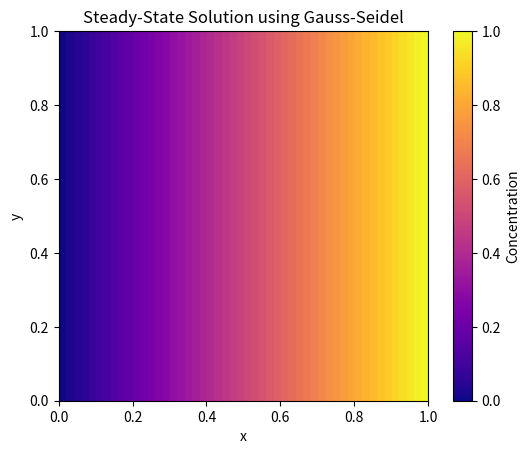

Here is the Python script that generated this plot:
import numpy as np
import matplotlib.pyplot as plt

# Parameters
N = 50  # Grid size (N x N)
tol = 1e-5  # Convergence tolerance
max_iter = 10000  # Maximum number of iterations

# Initialize concentration field
c = np.zeros((N, N))

# Apply boundary conditions
c[:, -1] = 1  # Top boundary (y = 1) -> c = 1
c[:, 0] = 0   # Bottom boundary (y = 0) -> c = 0

# Periodic boundary conditions in x-direction
def apply_periodic_bc(c):
    c[0, :] = c[-2, :]  # Left boundary wraps to second-last column
    c[-1, :] = c[1, :]  # Right boundary wraps to second column

# Gauss-Seidel Iteration
def solve_laplace_gauss_seidel(c, tol, max_iter):
    for iteration in range(max_iter):
        c_old = c.copy()  # Copy for convergence check

        # Update all inner points using Gauss-Seidel (in-place updates)
        for i in range(1, N-1):
            for j in range(1, N-1):
                c[i, j] = 0.25 * (c[i+1, j] + c[i-1, j] + c[i, j+1] + c[i, j-1])

        apply_periodic_bc(c)  # Apply periodic boundary conditions

        # Compute max difference to check for convergence
        diff = np.max(np.abs(c - c_old))
        if diff < tol:
            print(f"Converged in {iteration} iterations")
            break

    return c

# Solve the Laplace equation using Gauss-Seidel
c_steady = solve_laplace_gauss_seidel(c, tol, max_iter)

# Plot the final steady-state solution
plt.imshow(c_steady, origin="lower", extent=[0, 1, 0, 1], cmap="plasma")
plt.colorbar(label="Concentration")
plt.title("Steady-State Solution using Gauss-Seidel")
plt.xlabel("x")
plt.ylabel("y")
plt.show()
